Run: headless pygame with SDL's dummy video driver; simulated clock (each Clock.tick advances the game by its frame time, no real sleeping); random seed 0; keys injected as events and as key.get_pressed() state; no mouse input; restart key C tapped at the start of phases 3 and 4.
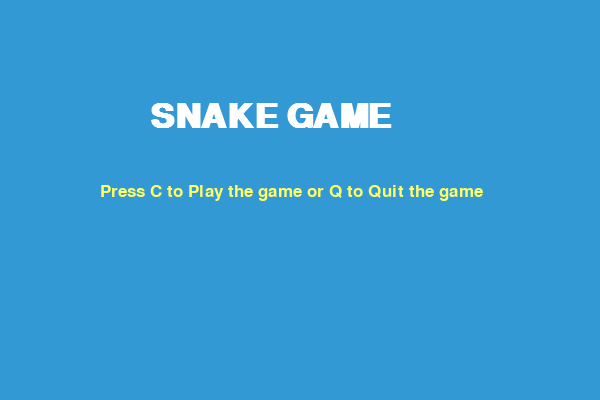
Frame 1 of 4 · flips 1–60 · no input
Frame 2 of 4 · flips 61–180 · tapped SPACE, RETURN · held RIGHT (→), D · screen unchanged from frame 1, image omitted
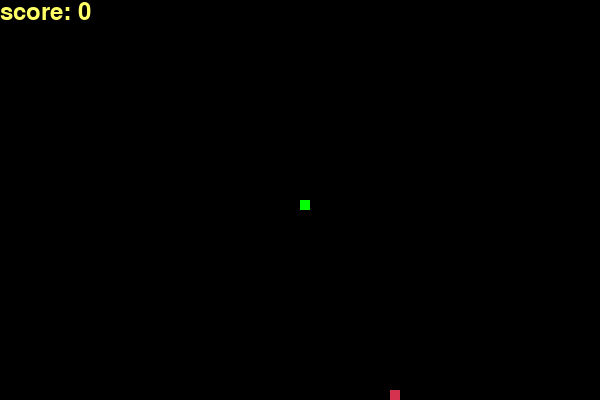
Frame 3 of 4 · flips 181–300 · tapped C · held DOWN (↓), S
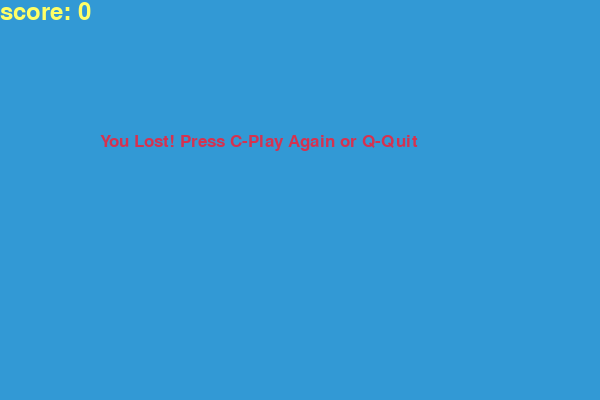
Frame 4 of 4 · flips 301–420 · tapped C · held LEFT (←), A, UP (↑), W

The pygame program that drew these frames:

import pygame
import random

pygame.init()


WHITE = (255, 255, 255)
YELLOW = (255, 255, 102)
BLACK = (0, 0, 0)
RED = (213, 50, 80)
GREEN = (0, 255, 0)
BLUE = (50, 153, 213)

WIDTH = 600
HEIGHT = 400
dis = pygame.display.set_mode((WIDTH, HEIGHT))
pygame.display.set_caption('Snake Game - Scuffed Edition')

clock = pygame.time.Clock()
snake_block = 10
snake_speed = 15


font_style = pygame.font.SysFont("arial", 25)
score_font = pygame.font.SysFont("arial", 35)
title_font = pygame.font.SysFont("arial", 50, bold=True)


def show_score(score):
    value = score_font.render("score: " + str(score), True, YELLOW)
    dis.blit(value, [0, 0])


def draw_snake(snake_block, snake_list):
    for x in snake_list:
        pygame.draw.rect(dis, GREEN, [x[0], x[1], snake_block, snake_block])


def message(msg, color, y_displace=0):
    mesg = font_style.render(msg, True, color)
    dis.blit(mesg, [WIDTH / 6, HEIGHT / 3 + y_displace])


def game_intro():
    intro = True
    while intro:
        dis.fill(BLUE)
        title = title_font.render("SNAKE GAME", True, WHITE)
        dis.blit(title, [WIDTH / 4, HEIGHT / 4])

        message("Press C to Play the game or Q to Quit the game", YELLOW, 50)
        pygame.display.update()

        for event in pygame.event.get():
            if event.type == pygame.QUIT:
                pygame.quit()
                quit()
            if event.type == pygame.KEYDOWN:
                if event.key == pygame.K_q:
                    pygame.quit()
                    quit()
                if event.key == pygame.K_c:
                    intro = False


def gameLoop():
    game_over = False
    game_close = False

    x1 = WIDTH / 2
    y1 = HEIGHT / 2

    x1_change = 0
    y1_change = 0

    snake_List = []
    Length_of_snake = 1

    foodx = round(random.randrange(0, WIDTH - snake_block) / 10.0) * 10.0
    foody = round(random.randrange(0, HEIGHT - snake_block) / 10.0) * 10.0

    while not game_over:

        while game_close == True:
            dis.fill(BLUE)
            message("You Lost! Press C-Play Again or Q-Quit", RED)
            show_score(Length_of_snake - 1)
            pygame.display.update()

            for event in pygame.event.get():
                if event.type == pygame.KEYDOWN:
                    if event.key == pygame.K_q:
                        game_over = True
                        game_close = False
                    if event.key == pygame.K_c:
                        gameLoop()

        for event in pygame.event.get():
            if event.type == pygame.QUIT:
                game_over = True
            if event.type == pygame.KEYDOWN:
                if event.key == pygame.K_LEFT and x1_change == 0:
                    x1_change = -snake_block
                    y1_change = 0
                elif event.key == pygame.K_RIGHT and x1_change == 0:
                    x1_change = snake_block
                    y1_change = 0
                elif event.key == pygame.K_UP and y1_change == 0:
                    y1_change = -snake_block
                    x1_change = 0
                elif event.key == pygame.K_DOWN and y1_change == 0:
                    y1_change = snake_block
                    x1_change = 0

        if x1 >= WIDTH or x1 < 0 or y1 >= HEIGHT or y1 < 0:
            game_close = True

        x1 += x1_change
        y1 += y1_change
        dis.fill(BLACK)
        pygame.draw.rect(dis, RED, [foodx, foody, snake_block, snake_block])

        snake_Head = []
        snake_Head.append(x1)
        snake_Head.append(y1)
        snake_List.append(snake_Head)

        if len(snake_List) > Length_of_snake:
            del snake_List[0]

        for x in snake_List[:-1]:
            if x == snake_Head:
                game_close = True

        draw_snake(snake_block, snake_List)
        show_score(Length_of_snake - 1)

        pygame.display.update()

        if x1 == foodx and y1 == foody:
            foodx = round(random.randrange(0, WIDTH - snake_block) / 10.0) * 10.0
            foody = round(random.randrange(0, HEIGHT - snake_block) / 10.0) * 10.0
            Length_of_snake += 1

        clock.tick(snake_speed)

    pygame.quit()
    quit()


game_intro()
gameLoop()
